Dataset: tobacco_processed (GitHub, TadiKev/tobacco-leaf-tooling). Classes: alternaria, cercospora, healthy.

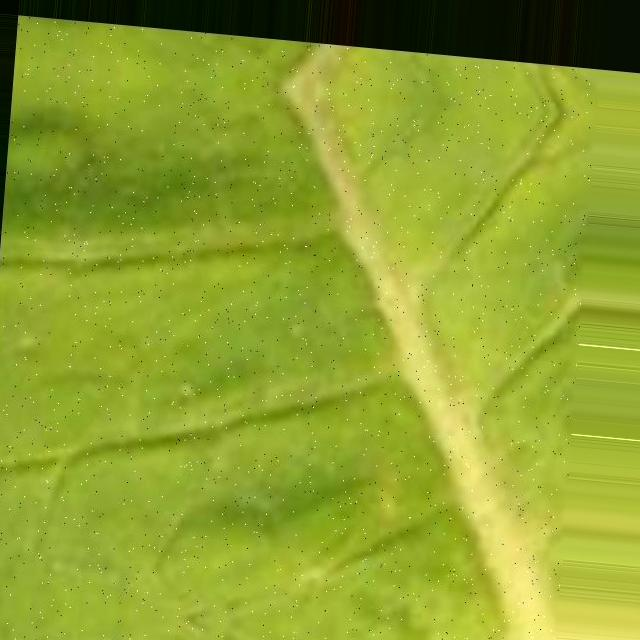
Label: cercospora

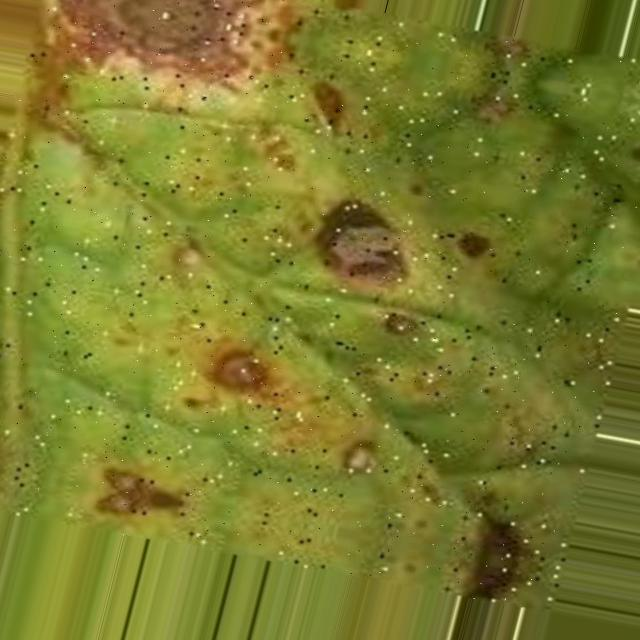
Label: alternaria

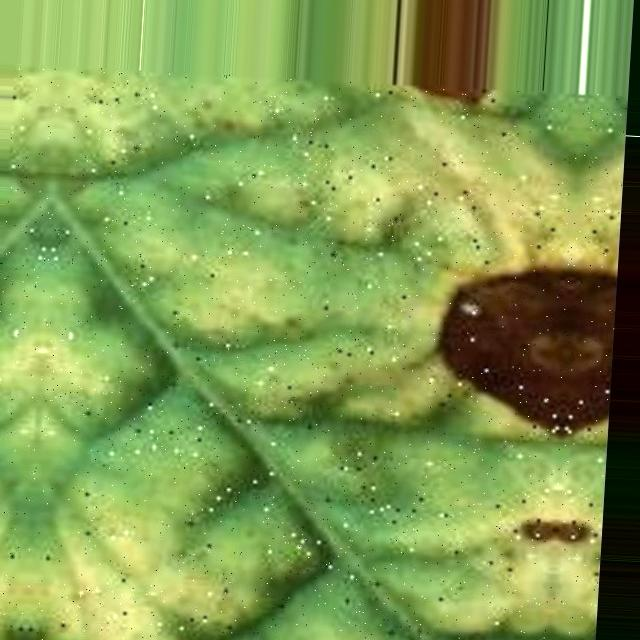
Label: alternaria

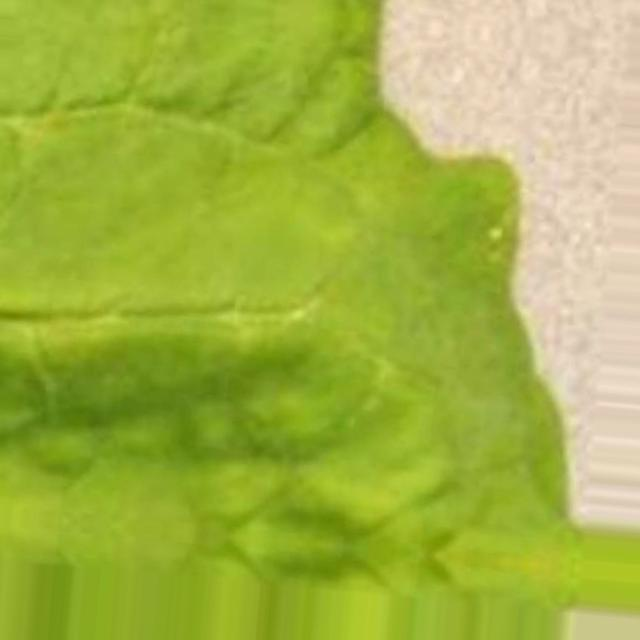
Label: cercospora

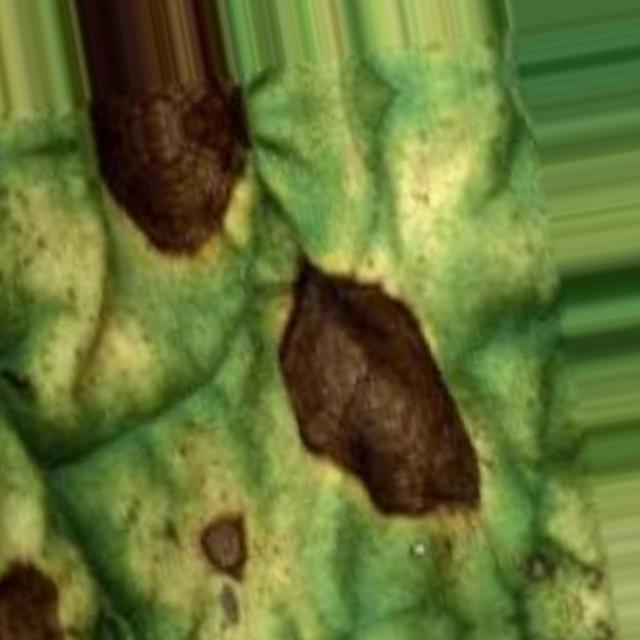
Label: alternaria

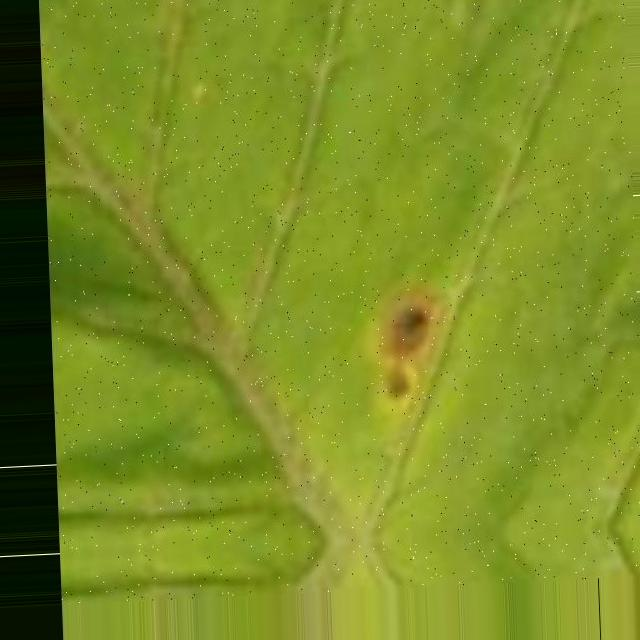
Label: cercospora
